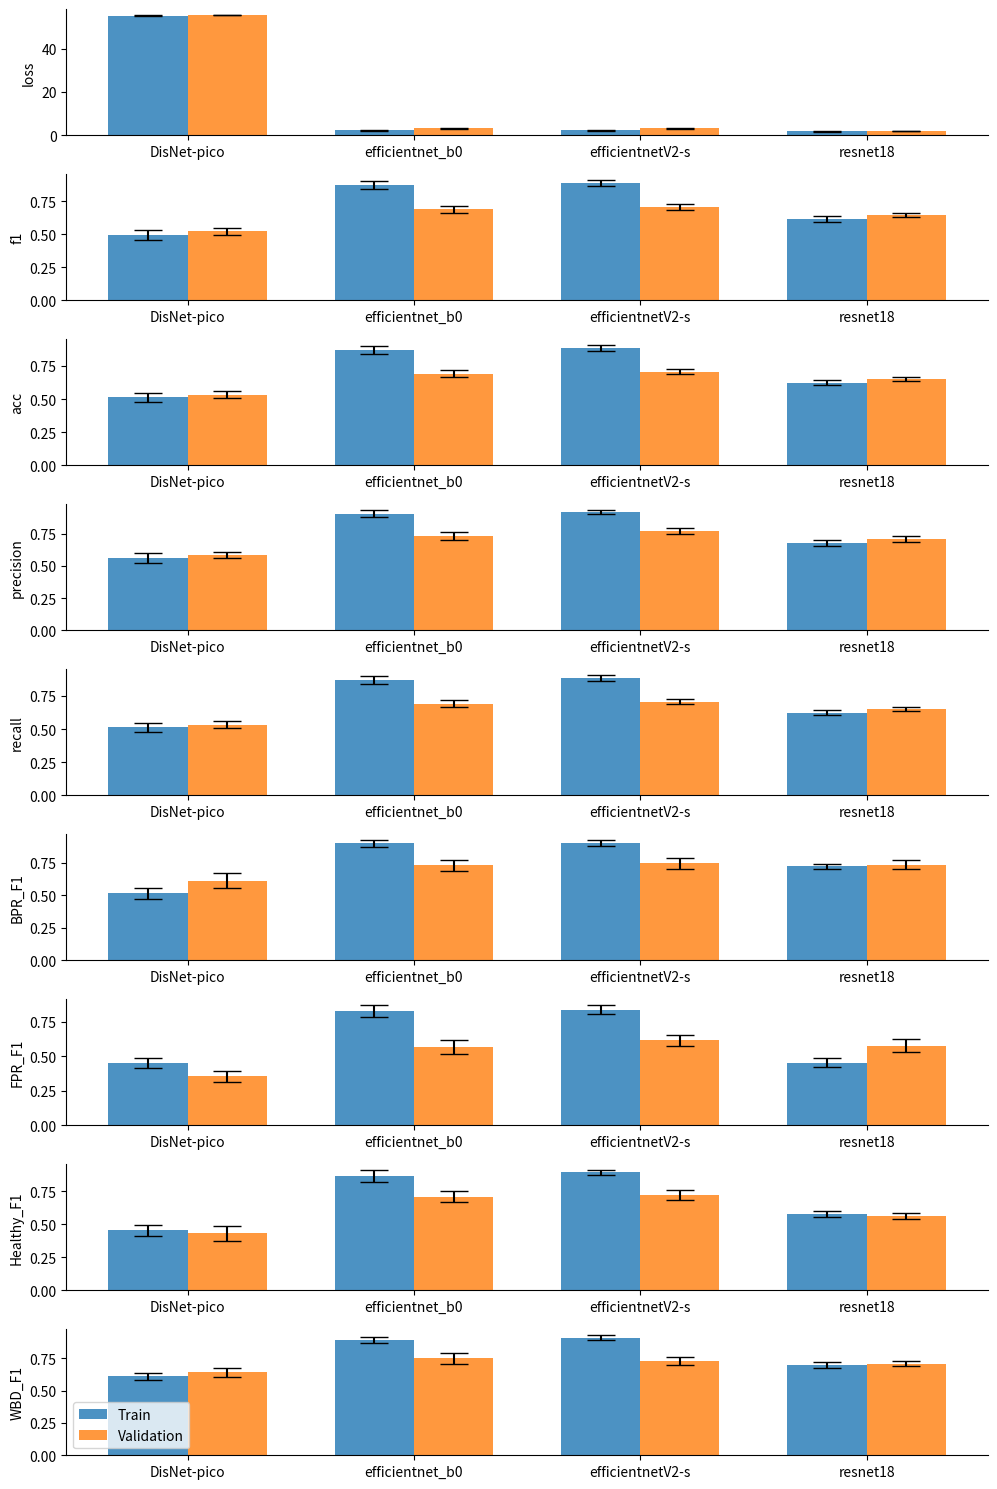

This chart was generated by the following Python code: (Note: this script raises an exception after producing the figure.)
#%%

import matplotlib.pyplot as plt

results = {"DisNet-pico": {"train_mean_metrics": {"loss": 55.262336772098124, "f1": 0.49337088009137675, "acc": 0.5122729707675322, "precision": 0.5630378293040966, "recall": 0.5122729707675322, "BPR_F1": 0.514436831778878, "FPR_F1": 0.4498208558525979, "Healthy_F1": 0.45401139350956543, "WBD_F1": 0.610070395018259}, "val_mean_metrics": {"loss": 55.459377086672006, "f1": 0.5229636844377741, "acc": 0.5342897842897842, "precision": 0.58439269724984, "recall": 0.5342897842897842, "BPR_F1": 0.6131045751633986, "FPR_F1": 0.35469139556096074, "Healthy_F1": 0.43233211233211233, "WBD_F1": 0.641187773354956}, "train_se_metrics": {"loss": 0.06480841702738396, "f1": 0.03691453311787006, "acc": 0.034349208195977345, "precision": 0.03688126395911415, "recall": 0.03434920819597735, "BPR_F1": 0.04100612731099118, "FPR_F1": 0.0379263300067851, "Healthy_F1": 0.04032770867062077, "WBD_F1": 0.02597923019921057}, "val_se_metrics": {"loss": 0.04104453091860221, "f1": 0.02662272055879515, "acc": 0.02585129494514215, "precision": 0.02441633432921078, "recall": 0.025851294945142156, "BPR_F1": 0.054705891137816424, "FPR_F1": 0.04084918117285004, "Healthy_F1": 0.056947936233977765, "WBD_F1": 0.03726090098795309}},
    "efficientnet_b0": {"train_mean_metrics": {"loss": 2.309359774679843, "f1": 0.874454768575925, "acc": 0.8714413798620777, "precision": 0.9050067728474133, "recall": 0.8714413798620779, "BPR_F1": 0.8983359743232716, "FPR_F1": 0.8255625343968169, "Healthy_F1": 0.8657320336588276, "WBD_F1": 0.8932600299235048}, "val_mean_metrics": {"loss": 3.1552665684467707, "f1": 0.6904469582445772, "acc": 0.6922262922262921, "precision": 0.7339669820919821, "recall": 0.6922262922262921, "BPR_F1": 0.7298321123321123, "FPR_F1": 0.5659615384615384, "Healthy_F1": 0.7100213675213676, "WBD_F1": 0.7490820454055748}, "train_se_metrics": {"loss": 0.21553292558684073, "f1": 0.03254619980435627, "acc": 0.032704878967734455, "precision": 0.026583551787776816, "recall": 0.03270487896773447, "BPR_F1": 0.02446216620992823, "FPR_F1": 0.04387299092708682, "Healthy_F1": 0.04403322466659507, "WBD_F1": 0.02371684244615807}, "val_se_metrics": {"loss": 0.22691300144705767, "f1": 0.027148792121150084, "acc": 0.027073213844450248, "precision": 0.030036624712527153, "recall": 0.027073213844450248, "BPR_F1": 0.039272658230405696, "FPR_F1": 0.047996552480018044, "Healthy_F1": 0.03975489741262587, "WBD_F1": 0.041435304331877636}},
            "efficientnetV2-s": {"train_mean_metrics": {"loss": 2.2575084927122484, "f1": 0.8902356324754619, "acc": 0.8860672266756267, "precision": 0.9181074667708968, "recall": 0.8860672266756268, "BPR_F1": 0.9030008704802871, "FPR_F1": 0.8346702910490986, "Healthy_F1": 0.8928380073762916, "WBD_F1": 0.9107896195502233}, "val_mean_metrics": {"loss": 3.323391774627898, "f1": 0.7059293803639042, "acc": 0.707051282051282, "precision": 0.7724171463457178, "recall": 0.7070512820512821, "BPR_F1": 0.745501867413632, "FPR_F1": 0.6164085914085914, "Healthy_F1": 0.7201700423759247, "WBD_F1": 0.729126925705873}, "train_se_metrics": {"loss": 0.17869478862703936, "f1": 0.02130521369064472, "acc": 0.022004135989800742, "precision": 0.01610404268938686, "recall": 0.02200413598980075, "BPR_F1": 0.022108629734222483, "FPR_F1": 0.03337910158163515, "Healthy_F1": 0.01831247942299695, "WBD_F1": 0.020013214503844967}, "val_se_metrics": {"loss": 0.2633412571483362, "f1": 0.021582871491258704, "acc": 0.020588088785288894, "precision": 0.02193612766773713, "recall": 0.020588088785288894, "BPR_F1": 0.04272956735146777, "FPR_F1": 0.03974750277570198, "Healthy_F1": 0.037968999551482696, "WBD_F1": 0.03361057446206518}},
           "resnet18": {"train_mean_metrics": {"loss": 1.795058268391226, "f1": 0.6172005746237982, "acc": 0.6228601225619609, "precision": 0.6764403341393723, "recall": 0.622860122561961, "BPR_F1": 0.7217006134796367, "FPR_F1": 0.45293909215655725, "Healthy_F1": 0.5771030207250306, "WBD_F1": 0.6981829463527867}, "val_mean_metrics": {"loss": 1.9390275902600371, "f1": 0.6485550831347355, "acc": 0.6532153032153032, "precision": 0.7101909994767137, "recall": 0.6532153032153032, "BPR_F1": 0.7356065503124326, "FPR_F1": 0.5760139860139859, "Healthy_F1": 0.5604739704739703, "WBD_F1": 0.7087978619247969}, "train_se_metrics": {"loss": 0.18667081037172442, "f1": 0.021661584022085536, "acc": 0.019136368412923432, "precision": 0.024007093581767017, "recall": 0.019136368412923422, "BPR_F1": 0.01729918788361364, "FPR_F1": 0.03254700542377541, "Healthy_F1": 0.02317963311917654, "WBD_F1": 0.022614218346873636}, "val_se_metrics": {"loss": 0.14386486198012813, "f1": 0.01639641870579217, "acc": 0.014826507269436911, "precision": 0.02110055555696848, "recall": 0.014826507269436923, "BPR_F1": 0.0332269778172585, "FPR_F1": 0.04725257900397079, "Healthy_F1": 0.022457150752444643, "WBD_F1": 0.0215325750355198}},
           }



# Extract mean and SE metrics
models = list(results.keys())

metrics_to_plot = ['loss', 'f1', 'acc', 'precision', 'recall', 'BPR_F1', 'FPR_F1', 'Healthy_F1', 'WBD_F1']

fig, axs = plt.subplots(len(metrics_to_plot), 1, figsize=(10, 15))

for idx, metric in enumerate(metrics_to_plot):
    train_mean = [results[model]['train_mean_metrics'][metric] for model in models]
    val_mean = [results[model]['val_mean_metrics'][metric] for model in models]
    train_se = [results[model]['train_se_metrics'][metric] for model in models]
    val_se = [results[model]['val_se_metrics'][metric] for model in models]

    # Plotting
    bar_width = 0.35
    index = range(len(models))

    bar1 = axs[idx].bar(index, train_mean, bar_width, yerr=train_se, label='Train', alpha=0.8, capsize=10)
    bar2 = axs[idx].bar([i+bar_width for i in index], val_mean, bar_width, yerr=val_se, label='Validation', alpha=0.8, capsize=10)

    axs[idx].set_ylabel(metric)
    axs[idx].set_xticks([i+bar_width/2 for i in index])
    axs[idx].set_xticklabels(models)

    # Remove top and right spines
    axs[idx].spines['right'].set_visible(False)
    axs[idx].spines['top'].set_visible(False)

    # Only show ticks on the left and bottom spines
    axs[idx].yaxis.set_ticks_position('left')
    axs[idx].xaxis.set_ticks_position('bottom')

# Add legend only to the last subplot
axs[-1].legend()

plt.tight_layout()

# save plot
plt.savefig('/users/<user>/scripts/CocoaReader/CocoaNet/IR-RGB/cross-validation/results.png', dpi=300, bbox_inches='tight')
plt.show()

#%%